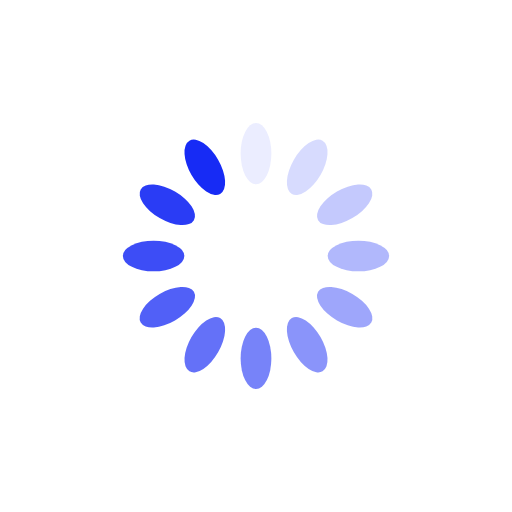
t = 0.00 s
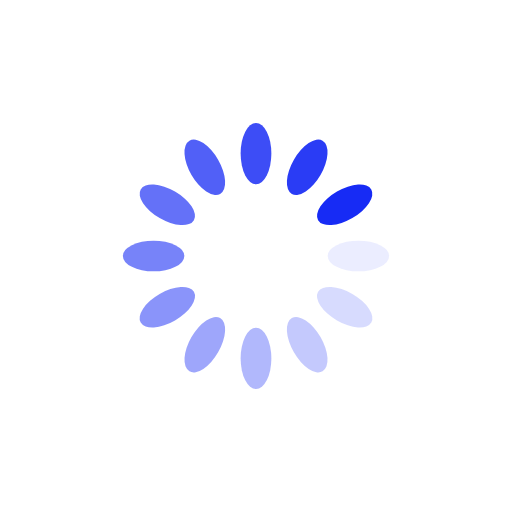
t = 0.25 s
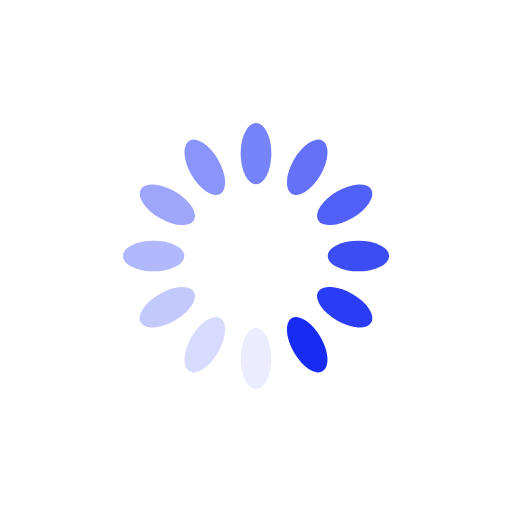
t = 0.50 s
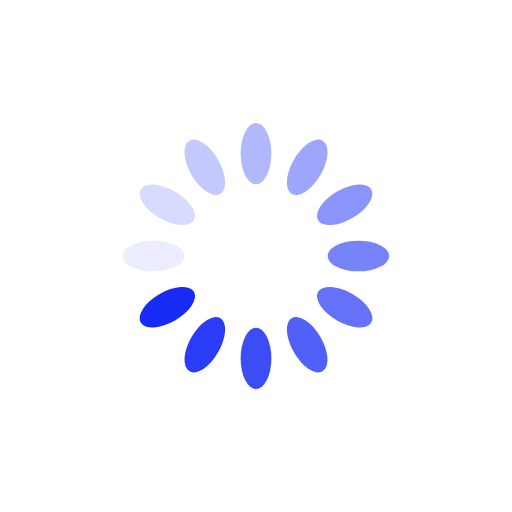
t = 0.75 s

The animated SVG that drew these frames (rendered in a browser with its animation timeline set to each time). Animation: 12 SMIL elements (animate=12); one cycle of 1.00 s, repeats indefinitely.

<svg xmlns="http://www.w3.org/2000/svg" viewBox="0 0 100 100" preserveAspectRatio="xMidYMid" width="200" height="200" style="shape-rendering: auto; display: block; background: rgb(255, 255, 255);" xmlns:xlink="http://www.w3.org/1999/xlink"><g><g transform="rotate(0 50 50)">
  <rect fill="#172bf5" height="12" width="6" ry="6" rx="3" y="24" x="47">
    <animate repeatCount="indefinite" begin="-0.9166666666666666s" dur="1s" keyTimes="0;1" values="1;0" attributeName="opacity"></animate>
  </rect>
</g><g transform="rotate(30 50 50)">
  <rect fill="#172bf5" height="12" width="6" ry="6" rx="3" y="24" x="47">
    <animate repeatCount="indefinite" begin="-0.8333333333333334s" dur="1s" keyTimes="0;1" values="1;0" attributeName="opacity"></animate>
  </rect>
</g><g transform="rotate(60 50 50)">
  <rect fill="#172bf5" height="12" width="6" ry="6" rx="3" y="24" x="47">
    <animate repeatCount="indefinite" begin="-0.75s" dur="1s" keyTimes="0;1" values="1;0" attributeName="opacity"></animate>
  </rect>
</g><g transform="rotate(90 50 50)">
  <rect fill="#172bf5" height="12" width="6" ry="6" rx="3" y="24" x="47">
    <animate repeatCount="indefinite" begin="-0.6666666666666666s" dur="1s" keyTimes="0;1" values="1;0" attributeName="opacity"></animate>
  </rect>
</g><g transform="rotate(120 50 50)">
  <rect fill="#172bf5" height="12" width="6" ry="6" rx="3" y="24" x="47">
    <animate repeatCount="indefinite" begin="-0.5833333333333334s" dur="1s" keyTimes="0;1" values="1;0" attributeName="opacity"></animate>
  </rect>
</g><g transform="rotate(150 50 50)">
  <rect fill="#172bf5" height="12" width="6" ry="6" rx="3" y="24" x="47">
    <animate repeatCount="indefinite" begin="-0.5s" dur="1s" keyTimes="0;1" values="1;0" attributeName="opacity"></animate>
  </rect>
</g><g transform="rotate(180 50 50)">
  <rect fill="#172bf5" height="12" width="6" ry="6" rx="3" y="24" x="47">
    <animate repeatCount="indefinite" begin="-0.4166666666666667s" dur="1s" keyTimes="0;1" values="1;0" attributeName="opacity"></animate>
  </rect>
</g><g transform="rotate(210 50 50)">
  <rect fill="#172bf5" height="12" width="6" ry="6" rx="3" y="24" x="47">
    <animate repeatCount="indefinite" begin="-0.3333333333333333s" dur="1s" keyTimes="0;1" values="1;0" attributeName="opacity"></animate>
  </rect>
</g><g transform="rotate(240 50 50)">
  <rect fill="#172bf5" height="12" width="6" ry="6" rx="3" y="24" x="47">
    <animate repeatCount="indefinite" begin="-0.25s" dur="1s" keyTimes="0;1" values="1;0" attributeName="opacity"></animate>
  </rect>
</g><g transform="rotate(270 50 50)">
  <rect fill="#172bf5" height="12" width="6" ry="6" rx="3" y="24" x="47">
    <animate repeatCount="indefinite" begin="-0.16666666666666666s" dur="1s" keyTimes="0;1" values="1;0" attributeName="opacity"></animate>
  </rect>
</g><g transform="rotate(300 50 50)">
  <rect fill="#172bf5" height="12" width="6" ry="6" rx="3" y="24" x="47">
    <animate repeatCount="indefinite" begin="-0.08333333333333333s" dur="1s" keyTimes="0;1" values="1;0" attributeName="opacity"></animate>
  </rect>
</g><g transform="rotate(330 50 50)">
  <rect fill="#172bf5" height="12" width="6" ry="6" rx="3" y="24" x="47">
    <animate repeatCount="indefinite" begin="0s" dur="1s" keyTimes="0;1" values="1;0" attributeName="opacity"></animate>
  </rect>
</g><g></g></g><!-- [ldio] generated by https://loading.io --></svg>
